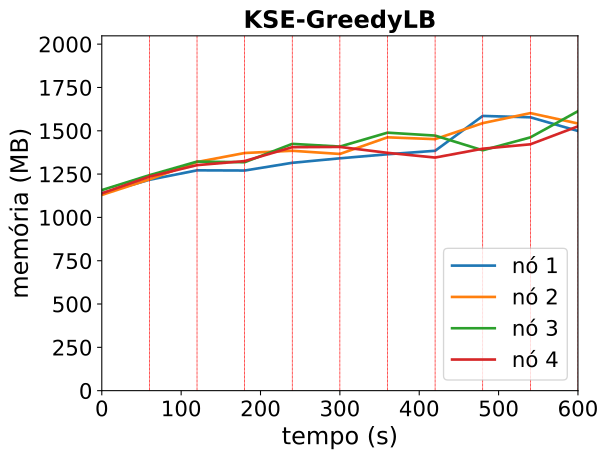

Source data for this figure (header and first rows):
timestamp, ppgcc-m02_pod_amount, ppgcc-m02_memory, ppgcc-m02_cpu, ppgcc-m03_pod_amount, ppgcc-m03_memory, ppgcc-m03_cpu, ppgcc-m04_pod_amount, ppgcc-m04_memory, ppgcc-m04_cpu, ppgcc-m05_pod_amount, ppgcc-m05_memory, ppgcc-m05_cpu
0, 10, 1166396, 68569217, 10, 1156724, 57790801, 10, 1185396, 61405843, 10, 1166120, 79742715
60, 10, 1246388, 129920715, 10, 1248860, 155326145, 10, 1273440, 152145244, 10, 1264988, 174140101
120, 3, 1302224, 238834152, 3, 1351556, 264321295, 1, 1353828, 176642410, 3, 1332968, 256698836
180, 9, 1301084, 385201628, 8, 1404620, 474728087, 10, 1350132, 479294545, 7, 1356884, 440417082
240, 4, 1346756, 363927029, 4, 1417820, 434688137, 3, 1458636, 460769362, 6, 1438988, 510796609
300, 6, 1373288, 493885151, 7, 1398944, 529570191, 9, 1442632, 527280172, 8, 1440572, 585150309
360, 5, 1397180, 648292673, 3, 1497284, 550434262, 4, 1524820, 609076793, 4, 1405592, 422551572
420, 7, 1417708, 811335773, 8, 1486644, 833740733, 7, 1507568, 732490421, 6, 1377740, 460386005
480, 7, 1623760, 648625890, 4, 1581156, 872506948, 3, 1420648, 787922839, 4, 1430012, 533919459
540, 5, 1615708, 758404963, 9, 1640448, 926476666, 7, 1496944, 659171012, 6, 1456016, 833796189
600, 6, 1534844, 857761341, 3, 1579028, 999710023, 5, 1651780, 908312770, 8, 1562276, 692877236
